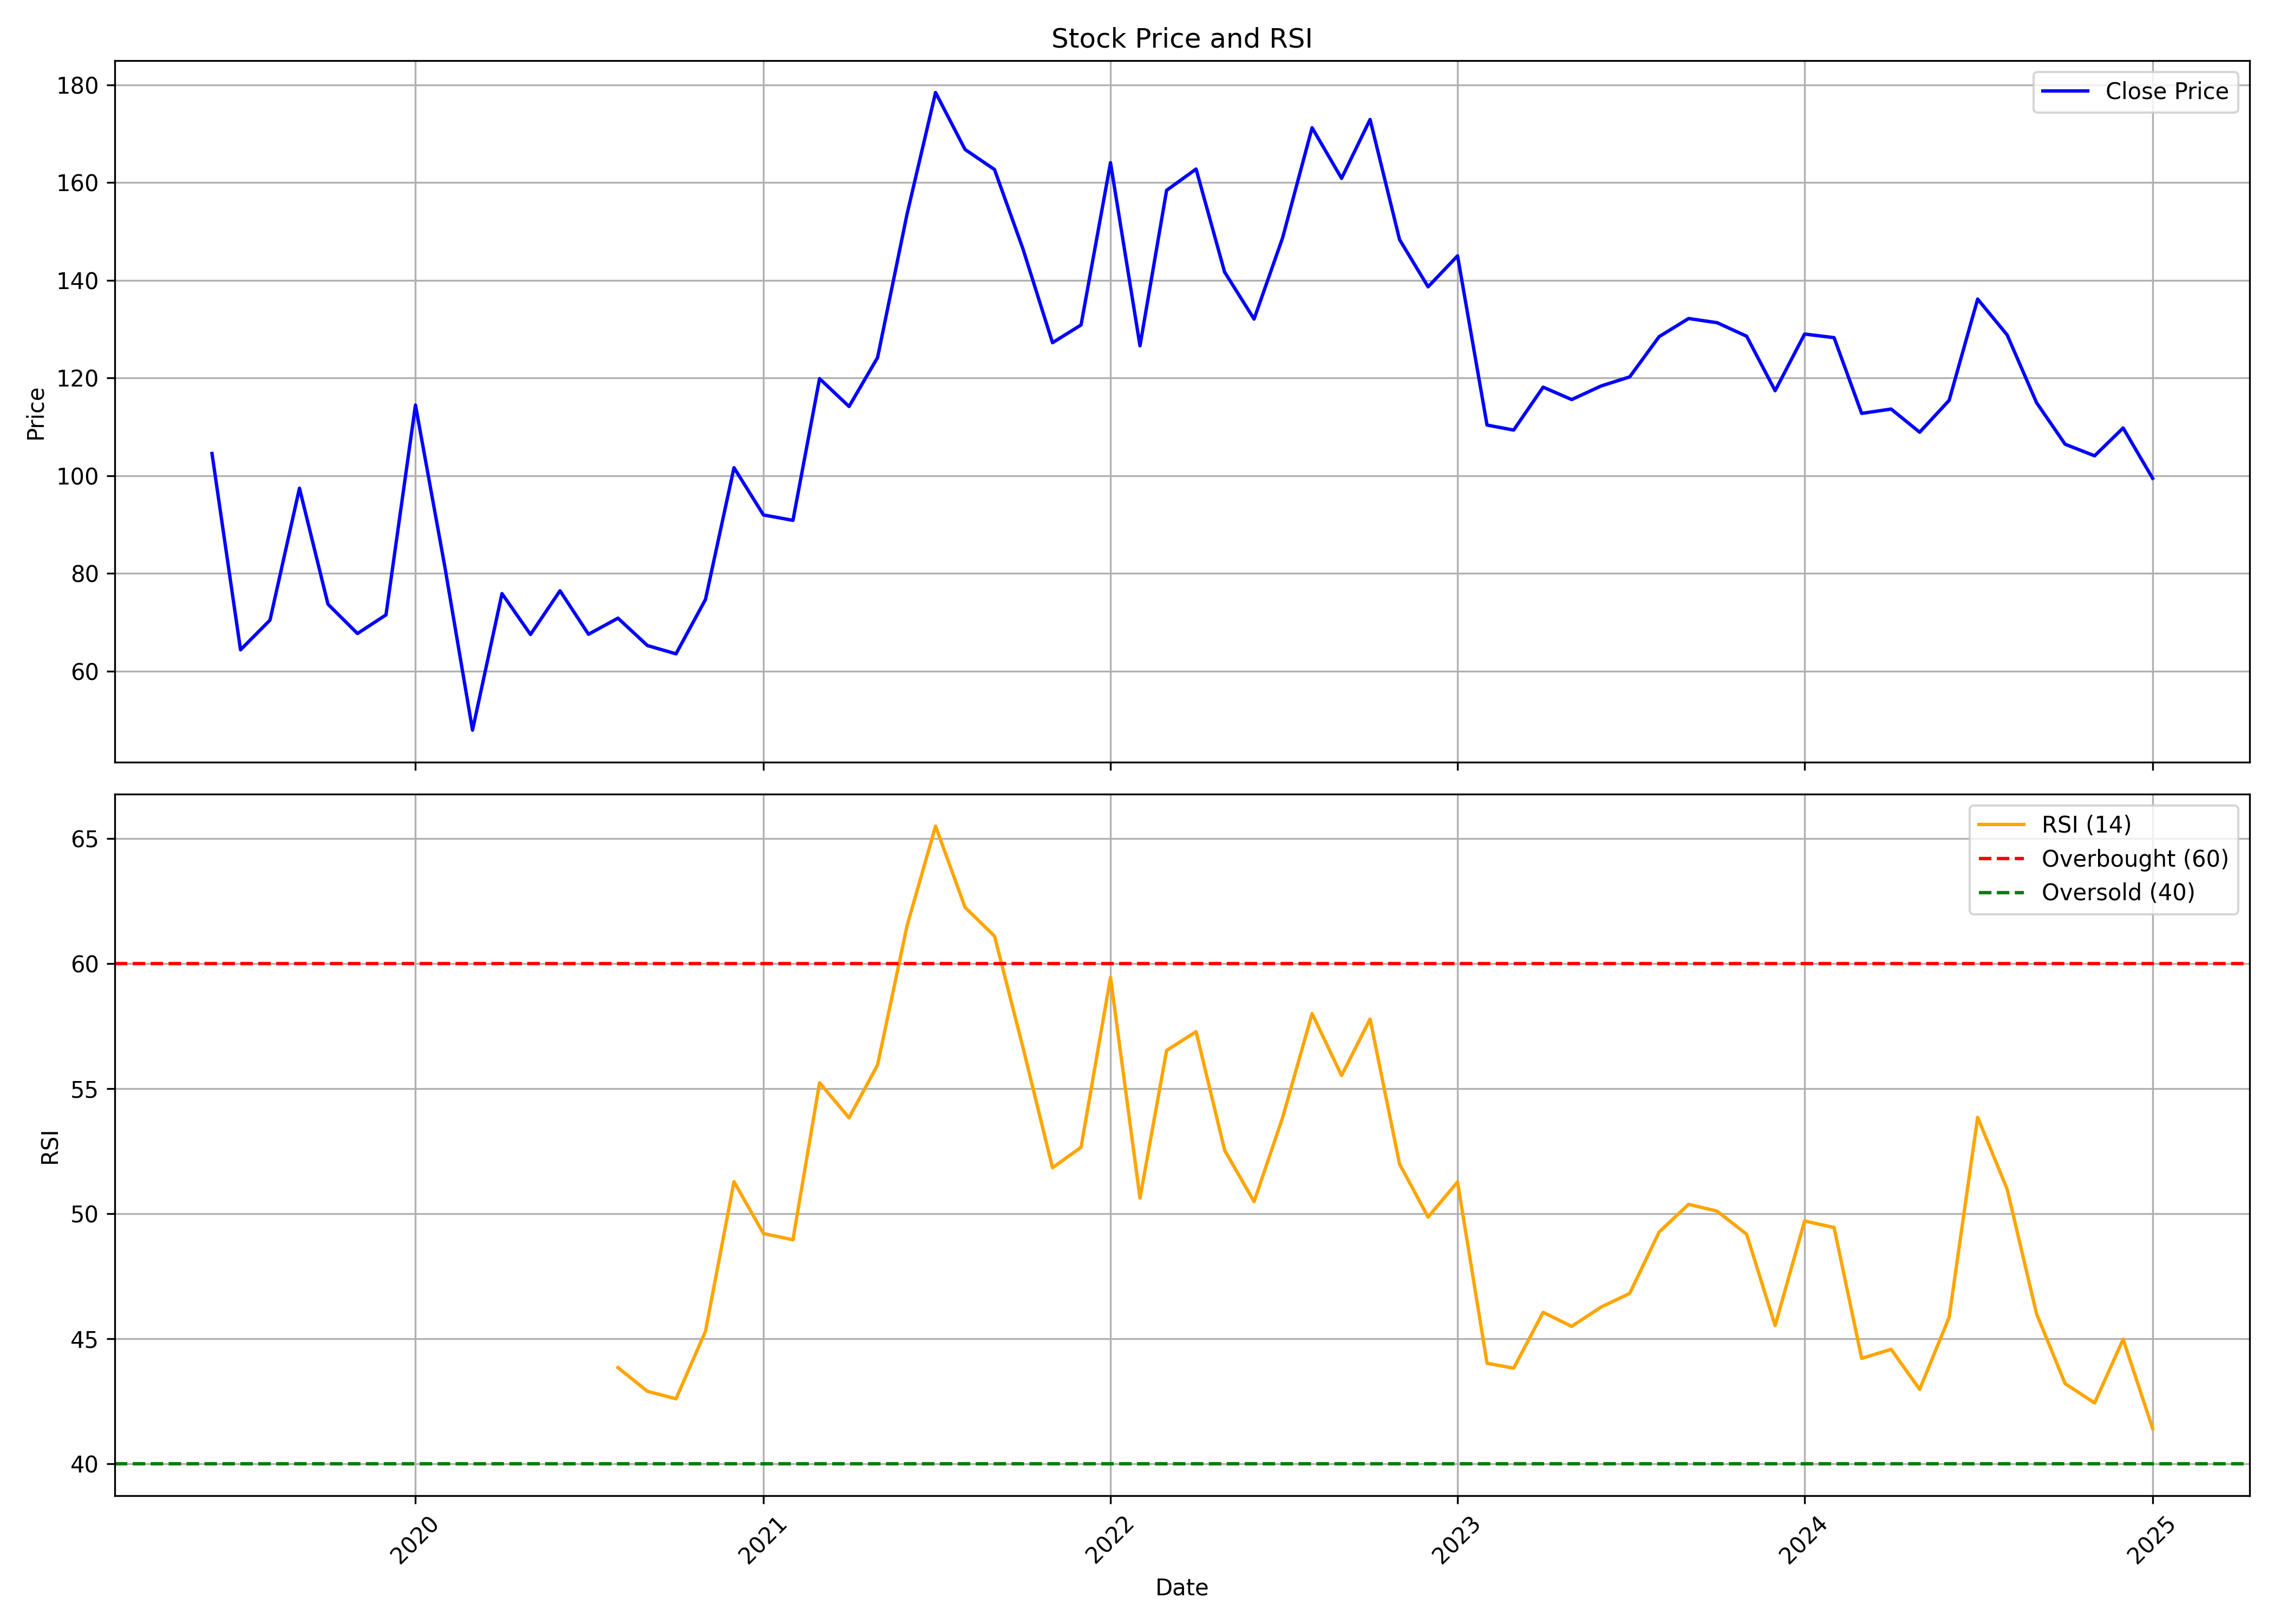

Source data for this figure (header and first rows):
, Unnamed: 0.1, Unnamed: 0, date, symbol, open, high, low, close, volume, rsi
0, 0, 0, 2019-06-01, EMAMIPAP, 144.4, 149.6, 82.34, 104.5, 115366, 
1, 1, 1, 2019-07-01, EMAMIPAP, 97.03, 102.6, 58.3, 64.34, 75434, 
2, 2, 2, 2019-08-01, EMAMIPAP, 64.24, 90.28, 61.44, 70.42, 51880, 
3, 3, 3, 2019-09-01, EMAMIPAP, 68.3, 99.07, 64.92, 97.42, 76467, 
4, 4, 4, 2019-10-01, EMAMIPAP, 97.42, 97.42, 70.67, 73.67, 72307, 
5, 5, 5, 2019-11-01, EMAMIPAP, 72.56, 75.46, 63.85, 67.67, 32855, 
6, 6, 6, 2019-12-01, EMAMIPAP, 69.66, 75.03, 63.08, 71.49, 200216, 
7, 7, 7, 2020-01-01, EMAMIPAP, 71.35, 149.6, 68.2, 114.4, 646294, 
8, 8, 8, 2020-02-01, EMAMIPAP, 108.7, 119.7, 80.54, 81.22, 551399, 
9, 9, 9, 2020-03-01, EMAMIPAP, 81.65, 85.14, 46.53, 47.89, 180998, 
10, 10, 10, 2020-04-01, EMAMIPAP, 47.89, 95.34, 46.97, 75.85, 190587, 
11, 11, 11, 2020-05-01, EMAMIPAP, 77.4, 80.59, 61.53, 67.48, 153836, 
12, 12, 12, 2020-06-01, EMAMIPAP, 69.66, 82.09, 64.92, 76.43, 260770, 
13, 13, 13, 2020-07-01, EMAMIPAP, 73.62, 78.36, 66.75, 67.53, 125825, 
14, 14, 14, 2020-08-01, EMAMIPAP, 67.72, 77.4, 64.43, 70.82, 186077, 43.84
15, 15, 15, 2020-09-01, EMAMIPAP, 72.36, 72.36, 63.17, 65.21, 115283, 42.9
16, 16, 16, 2020-10-01, EMAMIPAP, 66.27, 70.62, 60.32, 63.51, 296520, 42.6
17, 17, 17, 2020-11-01, EMAMIPAP, 62.93, 79.33, 60.71, 74.64, 333344, 45.3
18, 18, 18, 2020-12-01, EMAMIPAP, 75.27, 112.7, 72.56, 101.6, 1212496, 51.28
19, 19, 19, 2021-01-01, EMAMIPAP, 105.8, 107.4, 89.97, 91.96, 551334, 49.2
20, 20, 20, 2021-02-01, EMAMIPAP, 92.2, 99.65, 88.42, 90.84, 280583, 48.95
21, 21, 21, 2021-03-01, EMAMIPAP, 92.78, 149.1, 88.23, 119.9, 6412815, 55.23
22, 22, 22, 2021-04-01, EMAMIPAP, 123.1, 137.3, 94.86, 114.2, 2148867, 53.83
23, 23, 23, 2021-05-01, EMAMIPAP, 112.2, 132.3, 112.2, 124.2, 1149609, 55.94
24, 24, 24, 2021-06-01, EMAMIPAP, 124.8, 175.1, 121.1, 153.5, 3959485, 61.5
25, 25, 25, 2021-07-01, EMAMIPAP, 154.8, 207.8, 141.3, 178.4, 8163701, 65.49
26, 26, 26, 2021-08-01, EMAMIPAP, 179.8, 207.5, 162.5, 166.8, 8153512, 62.24
27, 27, 27, 2021-09-01, EMAMIPAP, 168.2, 171.8, 152.1, 162.7, 2210833, 61.09
28, 28, 28, 2021-10-01, EMAMIPAP, 163, 173.9, 144.1, 146.4, 2062223, 56.63
29, 29, 29, 2021-11-01, EMAMIPAP, 150.7, 155.8, 122.3, 127.2, 641500, 51.83
30, 30, 30, 2021-12-01, EMAMIPAP, 128.2, 159, 125.3, 130.8, 946249, 52.65
31, 31, 31, 2022-01-01, EMAMIPAP, 130.6, 186.7, 130.2, 164.1, 5732354, 59.44
32, 32, 32, 2022-02-01, EMAMIPAP, 164.4, 165.4, 113.2, 126.6, 1202744, 50.62
33, 33, 33, 2022-03-01, EMAMIPAP, 126.6, 172.3, 123.9, 158.4, 3918456, 56.52
34, 34, 34, 2022-04-01, EMAMIPAP, 157.7, 191.3, 153.7, 162.8, 3404448, 57.27
35, 35, 35, 2022-05-01, EMAMIPAP, 166.4, 173.8, 135.4, 141.7, 1942147, 52.53
36, 36, 36, 2022-06-01, EMAMIPAP, 143.1, 145, 109.7, 132.1, 563087, 50.48
37, 37, 37, 2022-07-01, EMAMIPAP, 133.9, 153.5, 130.9, 148.7, 879703, 53.84
38, 38, 38, 2022-08-01, EMAMIPAP, 151.6, 181.9, 151.5, 171.2, 2869720, 57.99
39, 39, 39, 2022-09-01, EMAMIPAP, 172.3, 190.2, 153, 160.9, 1896359, 55.52
40, 40, 40, 2022-10-01, EMAMIPAP, 159.6, 177.2, 158.1, 172.9, 623027, 57.78
41, 41, 41, 2022-11-01, EMAMIPAP, 172.9, 175.6, 144.5, 148.3, 715061, 51.98
42, 42, 42, 2022-12-01, EMAMIPAP, 148.6, 157.7, 132.2, 138.7, 645591, 49.86
43, 43, 43, 2023-01-01, EMAMIPAP, 139.8, 151.3, 134.9, 145, 367931, 51.27
44, 44, 44, 2023-02-01, EMAMIPAP, 145.4, 147.8, 107.6, 110.4, 578353, 44.02
45, 45, 45, 2023-03-01, EMAMIPAP, 112.5, 119, 97.66, 109.3, 506278, 43.82
46, 46, 46, 2023-04-01, EMAMIPAP, 107.8, 121.5, 107.8, 118.1, 291109, 46.05
47, 47, 47, 2023-05-01, EMAMIPAP, 119.9, 130.4, 114.5, 115.6, 400938, 45.49
48, 48, 48, 2023-06-01, EMAMIPAP, 117.9, 122.8, 115, 118.4, 327202, 46.27
49, 49, 49, 2023-07-01, EMAMIPAP, 118.1, 126.4, 114.2, 120.2, 242392, 46.81
50, 50, 50, 2023-08-01, EMAMIPAP, 119.2, 133.6, 118, 128.5, 1274443, 49.26
51, 51, 51, 2023-09-01, EMAMIPAP, 131.3, 146.4, 127.9, 132.2, 1571621, 50.37
52, 52, 52, 2023-10-01, EMAMIPAP, 134.6, 141.2, 121.8, 131.3, 702629, 50.1
53, 53, 53, 2023-11-01, EMAMIPAP, 129.6, 135.3, 125, 128.5, 322091, 49.17
54, 54, 54, 2023-12-01, EMAMIPAP, 128.9, 135.2, 116.5, 117.4, 1085425, 45.52
55, 55, 55, 2024-01-01, EMAMIPAP, 118.5, 133.3, 116.5, 129, 3474292, 49.7
56, 56, 56, 2024-02-01, EMAMIPAP, 129.2, 147.7, 122, 128.3, 2520619, 49.44
57, 57, 57, 2024-03-01, EMAMIPAP, 130.7, 132.9, 108.6, 112.7, 674817, 44.21
58, 58, 58, 2024-04-01, EMAMIPAP, 115.1, 123.2, 109.8, 113.6, 1904631, 44.58
59, 59, 59, 2024-05-01, EMAMIPAP, 114.5, 116, 105.8, 108.9, 1458416, 42.97
... 8 more rows
